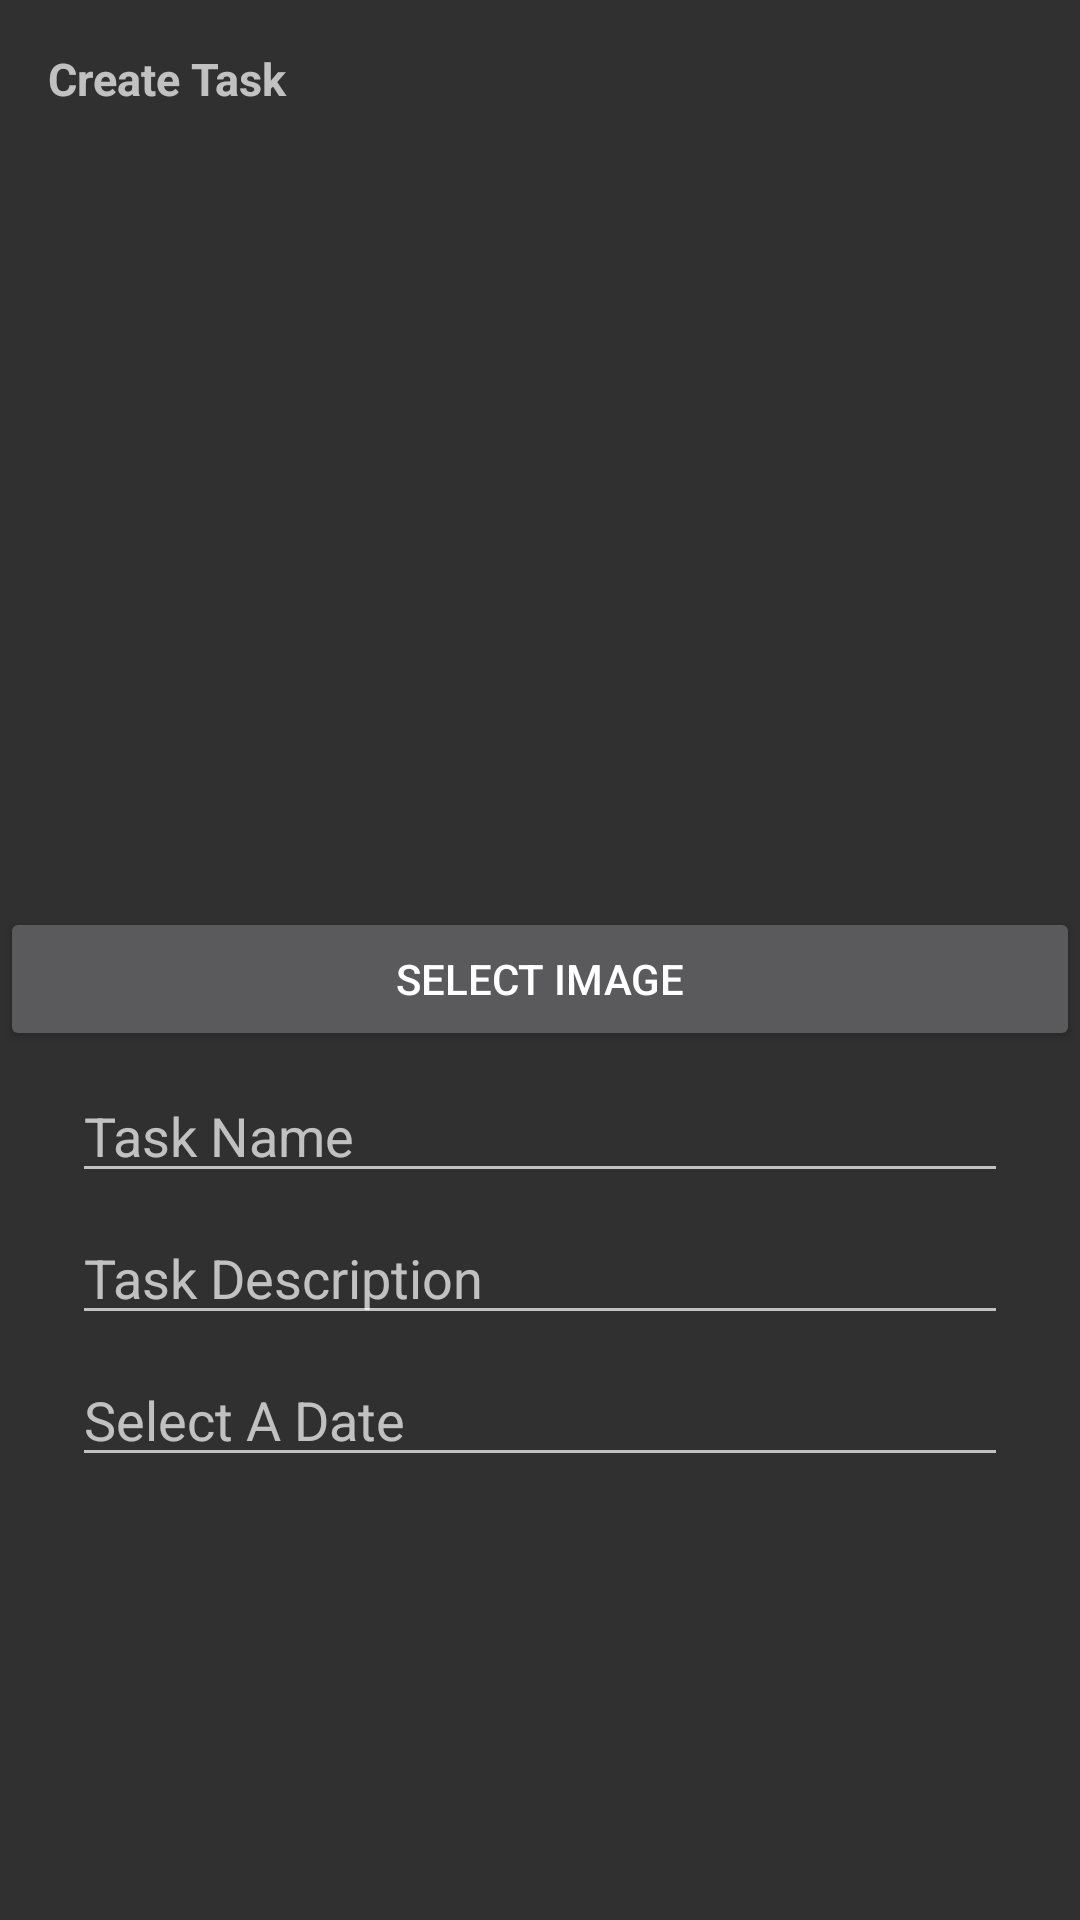

The Android layout XML behind this screen, and the referenced resources:
<!-- AndroidManifest.xml: application theme AppTheme -->
<!-- res/layout/content_inner_tasks_createalert.xml -->
<?xml version="1.0" encoding="utf-8"?>
<ScrollView xmlns:android="http://schemas.android.com/apk/res/android"
    xmlns:app="http://schemas.android.com/apk/res-auto"
    xmlns:tools="http://schemas.android.com/tools"
    android:layout_width="match_parent"
    android:layout_height="match_parent">

    
    <LinearLayout
        android:id="@+id/tasksContent"
        android:layout_width="match_parent"
        android:layout_height="wrap_content"
        android:orientation="vertical"

        app:layout_behavior="@string/appbar_scrolling_view_behavior"
        tools:context="com.nixho.scheduled.InnerMainActivity"
        tools:showIn="@layout/app_bar_inner_main">

        <TextView
            android:layout_width="match_parent"
            android:layout_height="wrap_content"
            android:paddingBottom="@dimen/activity_vertical_margin"
            android:paddingLeft="@dimen/activity_horizontal_margin"
            android:paddingRight="@dimen/activity_horizontal_margin"
            android:paddingTop="@dimen/activity_vertical_margin"
            android:text="@string/create_task_title"
            android:textSize="15sp"
            android:textStyle="bold" />

        <ImageView
            android:id="@+id/createalert_ImageView"
            android:layout_width="match_parent"
            android:layout_height="250dp"
            android:layout_gravity="center"
            android:paddingTop="@dimen/activity_vertical_margin" />

        <Button
            android:id="@+id/createalert_UploadButton"
            android:layout_width="match_parent"
            android:layout_height="wrap_content"
            android:layout_gravity="center"
            android:text="@string/create_task_uploadbutton" />

        <EditText
            android:id="@+id/createalert_TaskName"
            android:layout_width="match_parent"
            android:layout_height="wrap_content"
            android:layout_marginLeft="@dimen/dialogactivity_side_margins"
            android:layout_marginRight="@dimen/dialogactivity_side_margins"
            android:hint="@string/create_task_task_name"
            android:paddingTop="@dimen/activity_vertical_margin" />

        <EditText
            android:id="@+id/createalert_TaskDesc"
            android:layout_width="match_parent"
            android:layout_height="wrap_content"
            android:layout_marginLeft="@dimen/dialogactivity_side_margins"
            android:layout_marginRight="@dimen/dialogactivity_side_margins"
            android:hint="@string/create_task_task_details"
            android:paddingTop="@dimen/activity_vertical_margin" />

        <EditText
            android:id="@+id/createalert_TaskDate"
            android:layout_width="match_parent"
            android:layout_height="wrap_content"
            android:layout_marginLeft="@dimen/dialogactivity_side_margins"
            android:layout_marginRight="@dimen/dialogactivity_side_margins"
            android:focusable="false"
            android:hint="Select A Date"
            android:inputType="datetime"
            android:paddingTop="@dimen/activity_vertical_margin" />

        

    </LinearLayout>

</ScrollView>
<!-- res/layout/app_bar_inner_main.xml (included above) -->
<?xml version="1.0" encoding="utf-8"?>
<android.support.design.widget.CoordinatorLayout xmlns:android="http://schemas.android.com/apk/res/android"
    xmlns:app="http://schemas.android.com/apk/res-auto"
    xmlns:tools="http://schemas.android.com/tools"
    android:layout_width="match_parent"
    android:layout_height="match_parent"
    android:fitsSystemWindows="true"
    tools:context="com.nixho.scheduled.InnerMainActivity">

    <android.support.design.widget.AppBarLayout
        android:layout_width="match_parent"
        android:layout_height="wrap_content"
        android:theme="@style/AppTheme.AppBarOverlay">

        <android.support.v7.widget.Toolbar
            android:id="@+id/toolbar"
            android:layout_width="match_parent"
            android:layout_height="?attr/actionBarSize"
            android:background="?attr/colorPrimary"
            app:popupTheme="@style/AppTheme.PopupOverlay" />

    </android.support.design.widget.AppBarLayout>

    <include layout="@layout/content_inner_main" />

    <android.support.design.widget.FloatingActionButton
        android:id="@+id/InnerActivityFAButton"
        android:layout_width="wrap_content"
        android:layout_height="wrap_content"
        android:layout_gravity="bottom|end"
        android:layout_margin="@dimen/fab_margin"
        android:src="@drawable/ic_plus_white_48dp" />

</android.support.design.widget.CoordinatorLayout>
<!-- res/layout/content_inner_main.xml (included above) -->
<?xml version="1.0" encoding="utf-8"?>
<android.support.design.widget.CoordinatorLayout xmlns:android="http://schemas.android.com/apk/res/android"
    xmlns:app="http://schemas.android.com/apk/res-auto"
    xmlns:tools="http://schemas.android.com/tools"
    android:id="@+id/mainContent"
    android:layout_width="match_parent"
    android:layout_height="match_parent"
    app:layout_behavior="@string/appbar_scrolling_view_behavior"
    tools:context="com.nixho.scheduled.InnerMainActivity"
    tools:showIn="@layout/app_bar_inner_main">

    
    <CalendarView
        android:id="@+id/MainCalendar"
        android:layout_width="match_parent"
        android:layout_height="400dp"/>

    <ScrollView
        android:id="@+id/DayScrollView"
        android:layout_width="match_parent"
        android:layout_height="match_parent"/>

</android.support.design.widget.CoordinatorLayout>
<!-- resources referenced by this layout -->
<resources>
  <color name="colorPrimary">#FFA000</color>
  <dimen name="activity_horizontal_margin">16dp</dimen>
  <dimen name="activity_vertical_margin">16dp</dimen>
  <dimen name="dialogactivity_side_margins">24dp</dimen>
  <dimen name="fab_margin">16dp</dimen>
  <string name="create_task_task_details">Task Description</string>
  <string name="create_task_task_name">Task Name</string>
  <string name="create_task_title">Create Task</string>
  <string name="create_task_uploadbutton">Select Image</string>
  <style name="AppTheme.AppBarOverlay" parent="ThemeOverlay.AppCompat.Dark.ActionBar" />
  <style name="AppTheme.PopupOverlay" parent="ThemeOverlay.AppCompat.Light" />
  <style name="AppTheme" parent="Theme.AppCompat.NoActionBar">
          
          <item name="colorPrimary">@color/colorPrimary</item>
          <item name="colorPrimaryDark">@color/colorPrimaryDark</item>
          <item name="colorAccent">@color/colorAccent</item>
          <item name="android:windowContentTransitions">true</item>
      </style>
  <color name="colorPrimaryDark">#FF6F00</color>
  <color name="colorAccent">#FFC107</color>
</resources>
